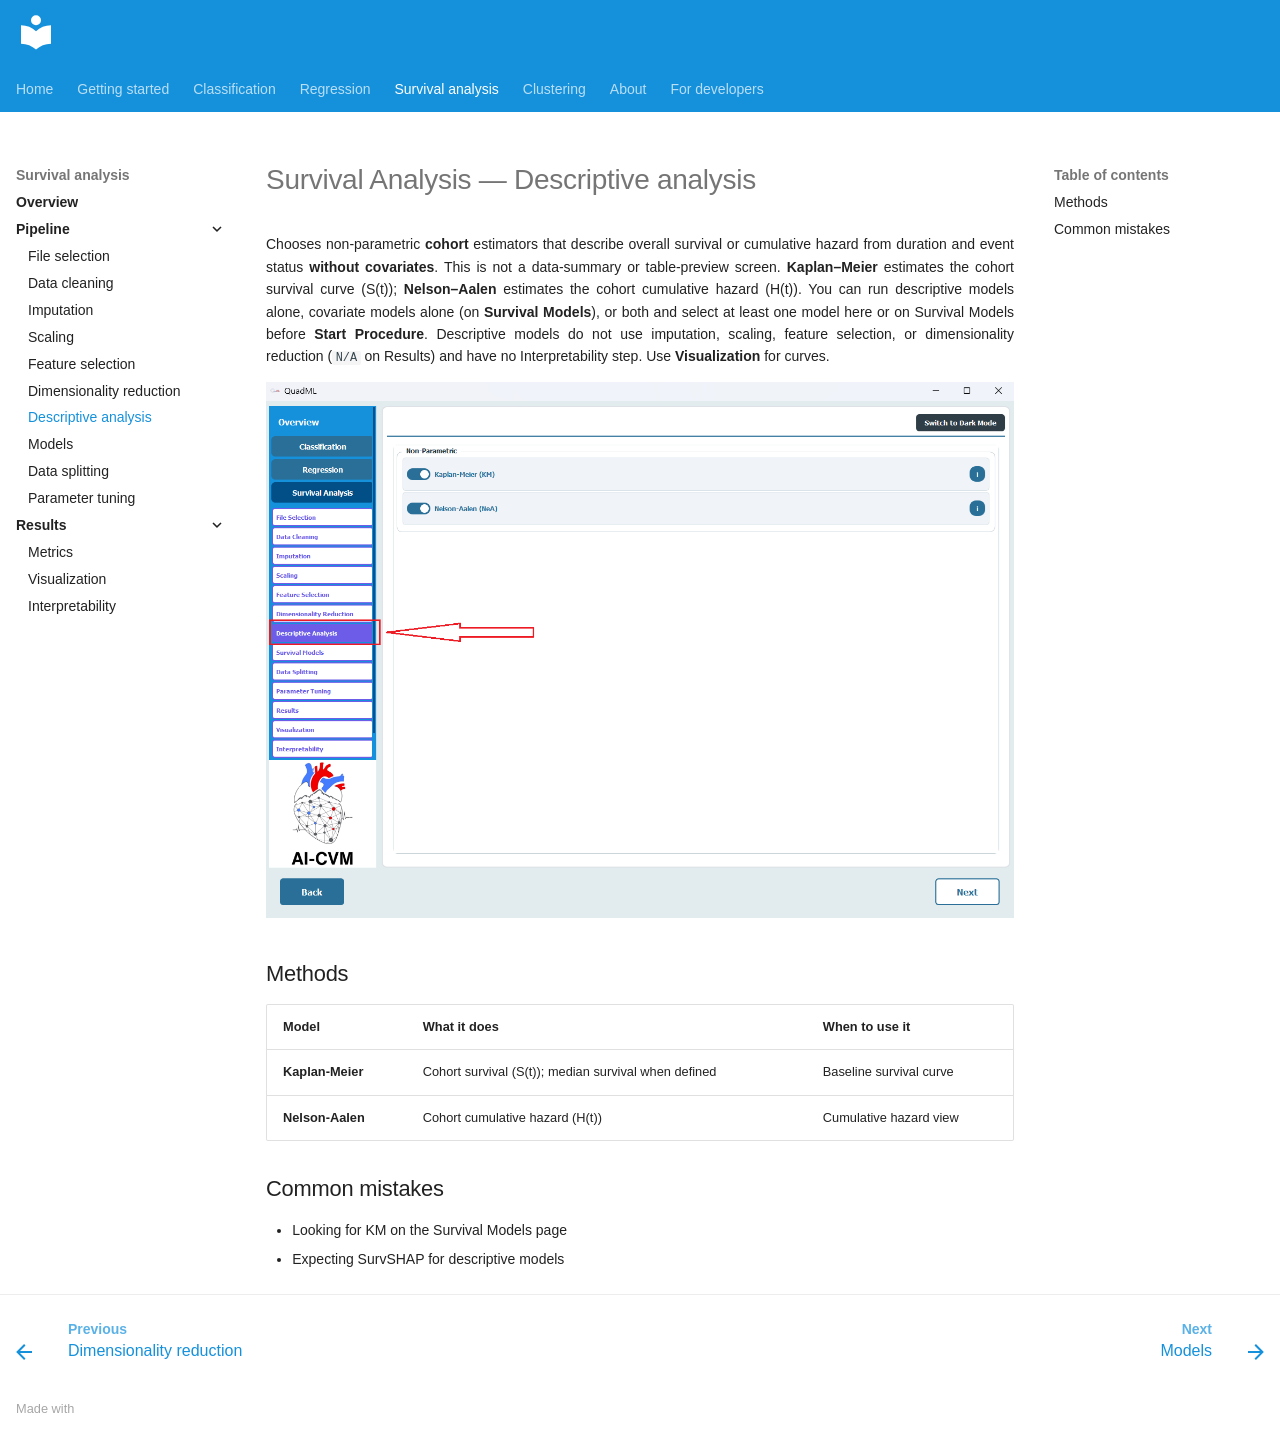

repository: AI-in-Cardiovascular-Medicine/QuadML · page: survival/07-descriptive-analysis/index.html · generator: mkdocs

# Survival Analysis — Descriptive analysis

Chooses non-parametric **cohort** estimators that describe overall survival or cumulative hazard from duration and event status **without covariates**. This is not a data-summary or table-preview screen. **Kaplan–Meier** estimates the cohort survival curve \(S(t)\); **Nelson–Aalen** estimates the cohort cumulative hazard \(H(t)\). You can run descriptive models alone, covariate models alone (on **Survival Models**), or both and select at least one model here or on Survival Models before **Start Procedure**. Descriptive models do not use imputation, scaling, feature selection, or dimensionality reduction (`N/A` on Results) and have no Interpretability step. Use **Visualization** for curves.

![Descriptive Analysis](../assets/sa/25.png)

## Methods

| Model | What it does | When to use it |
|-------|--------------|----------------|
| **Kaplan-Meier** | Cohort survival \(S(t)\); median survival when defined | Baseline survival curve |
| **Nelson-Aalen** | Cohort cumulative hazard \(H(t)\) | Cumulative hazard view |

## Common mistakes

- Looking for KM on the Survival Models page  
- Expecting SurvSHAP for descriptive models  
